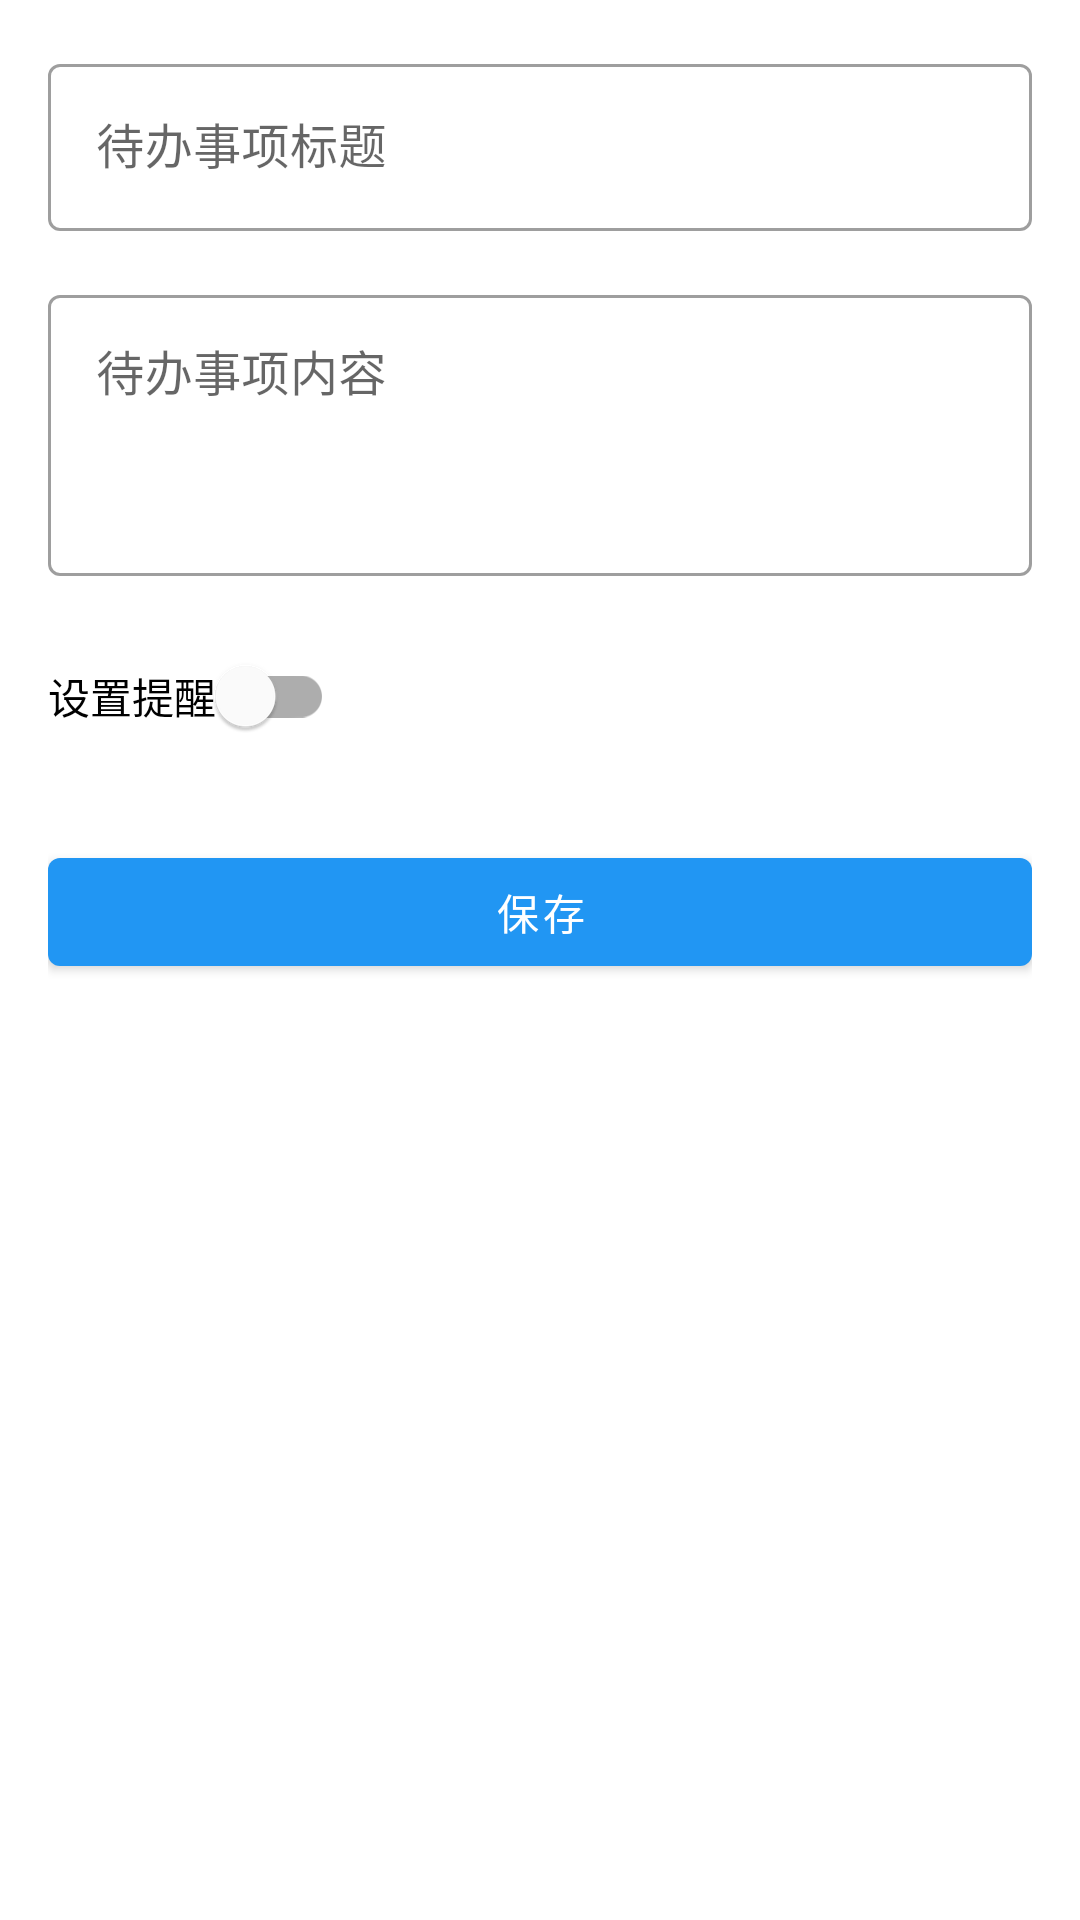

The Android layout XML behind this screen, and the referenced resources:
<!-- AndroidManifest.xml: application theme Theme.OnlineTeach -->
<!-- res/layout/fragment_memo_edit.xml -->
<?xml version="1.0" encoding="utf-8"?>
<ScrollView xmlns:android="http://schemas.android.com/apk/res/android"
    xmlns:app="http://schemas.android.com/apk/res-auto"
    android:layout_width="match_parent"
    android:layout_height="match_parent">

    <LinearLayout
        android:layout_width="match_parent"
        android:layout_height="wrap_content"
        android:orientation="vertical"
        android:padding="16dp">

        <com.google.android.material.textfield.TextInputLayout
            android:layout_width="match_parent"
            android:layout_height="wrap_content"
            android:hint="@string/memo_title"
            style="@style/Widget.MaterialComponents.TextInputLayout.OutlinedBox">

            <com.google.android.material.textfield.TextInputEditText
                android:id="@+id/edit_memo_title"
                android:layout_width="match_parent"
                android:layout_height="wrap_content"
                android:inputType="text"
                android:maxLines="1" />
        </com.google.android.material.textfield.TextInputLayout>

        <com.google.android.material.textfield.TextInputLayout
            android:layout_width="match_parent"
            android:layout_height="wrap_content"
            android:layout_marginTop="16dp"
            android:hint="@string/memo_content"
            style="@style/Widget.MaterialComponents.TextInputLayout.OutlinedBox">

            <com.google.android.material.textfield.TextInputEditText
                android:id="@+id/edit_memo_content"
                android:layout_width="match_parent"
                android:layout_height="wrap_content"
                android:inputType="textMultiLine"
                android:minLines="3"
                android:gravity="top" />
        </com.google.android.material.textfield.TextInputLayout>

        <LinearLayout
            android:layout_width="match_parent"
            android:layout_height="wrap_content"
            android:layout_marginTop="16dp"
            android:orientation="horizontal"
            android:gravity="center_vertical">

            <com.google.android.material.switchmaterial.SwitchMaterial
                android:id="@+id/switch_reminder"
                android:layout_width="wrap_content"
                android:layout_height="wrap_content"
                android:text="@string/set_reminder" />

            <TextView
                android:id="@+id/text_reminder_time"
                android:layout_width="0dp"
                android:layout_height="wrap_content"
                android:layout_weight="1"
                android:layout_marginStart="16dp"
                android:textSize="16sp" />
        </LinearLayout>

        <com.google.android.material.button.MaterialButton
            android:id="@+id/button_save"
            android:layout_width="match_parent"
            android:layout_height="wrap_content"
            android:layout_marginTop="24dp"
            android:text="@string/save" />
    </LinearLayout>
</ScrollView>
<!-- resources referenced by this layout -->
<resources>
  <string name="memo_content">待办事项内容</string>
  <string name="memo_title">待办事项标题</string>
  <string name="save">保存</string>
  <string name="set_reminder">设置提醒</string>
  <style name="Theme.OnlineTeach" parent="Theme.MaterialComponents.DayNight.DarkActionBar">
          
          
          <item name="colorPrimary">#2196F3</item>
          <item name="colorPrimaryVariant">#1976D2</item>
          <item name="colorOnPrimary">@color/white</item>
          
          <item name="colorSecondary">#03A9F4</item>
          <item name="colorSecondaryVariant">#0288D1</item>
          <item name="colorOnSecondary">@color/black</item>
          
          <item name="android:statusBarColor">?attr/colorPrimaryVariant</item>
      </style>
  <color name="white">#FFFFFFFF</color>
  <color name="black">#FF000000</color>
</resources>
